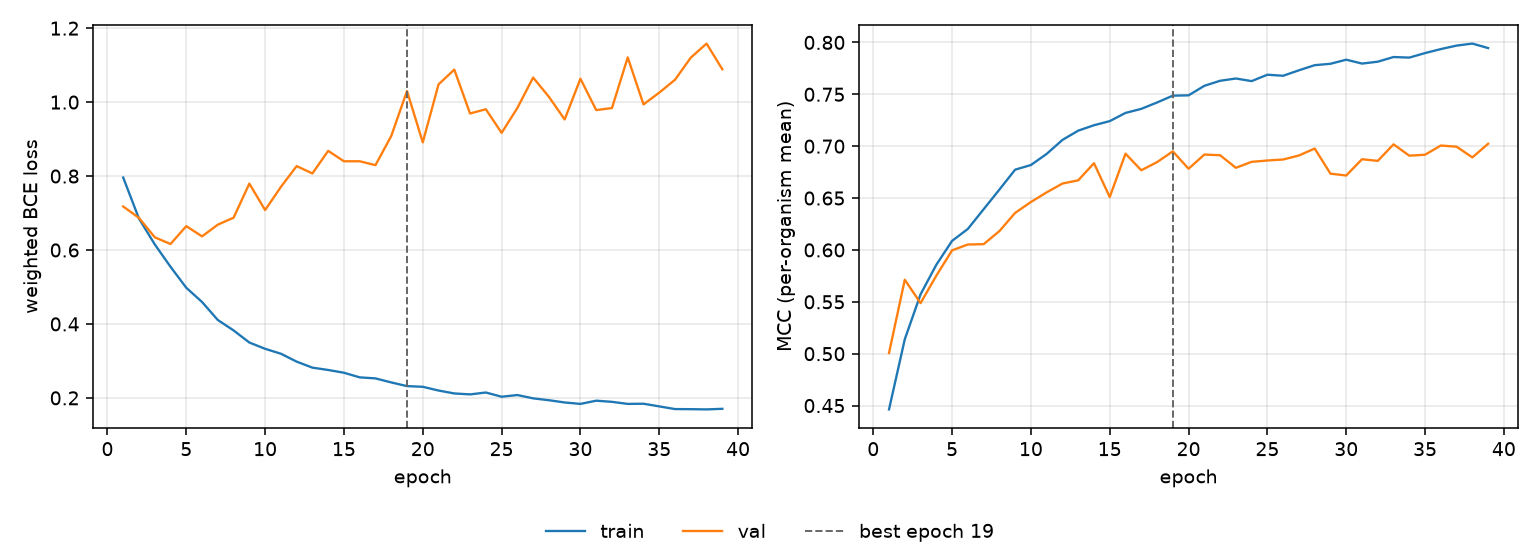

Data behind this chart, as committed beside it:
epoch, tr_loss, vl_loss, tr_mcc, vl_mcc, is_best
1, 0.7959, 0.7177, 0.4463, 0.5006, False
2, 0.6849, 0.6868, 0.5139, 0.5713, False
3, 0.6153, 0.6344, 0.5572, 0.5487, False
4, 0.5546, 0.6162, 0.5857, 0.5752, False
5, 0.4979, 0.6645, 0.6087, 0.5996, False
6, 0.4593, 0.6368, 0.6202, 0.6052, False
7, 0.4107, 0.6685, 0.6392, 0.6055, False
8, 0.3824, 0.6873, 0.6581, 0.6181, False
9, 0.3497, 0.7795, 0.6774, 0.6357, False
10, 0.3327, 0.708, 0.6818, 0.6462, False
11, 0.3194, 0.7706, 0.6926, 0.6555, False
12, 0.2981, 0.827, 0.706, 0.664, False
13, 0.2818, 0.8071, 0.7149, 0.6671, False
14, 0.2755, 0.8682, 0.7202, 0.6836, False
15, 0.268, 0.84, 0.7241, 0.651, False
16, 0.2555, 0.84, 0.732, 0.6928, False
17, 0.2527, 0.8295, 0.736, 0.6768, False
18, 0.2418, 0.9083, 0.7421, 0.6846, False
19, 0.2318, 1.03, 0.7487, 0.695, True
20, 0.23, 0.8911, 0.749, 0.6782, False
21, 0.2199, 1.048, 0.7582, 0.6919, False
22, 0.212, 1.088, 0.763, 0.6913, False
23, 0.2094, 0.9692, 0.7652, 0.6792, False
24, 0.2145, 0.9808, 0.7627, 0.6849, False
25, 0.2031, 0.9168, 0.7689, 0.6862, False
26, 0.2077, 0.9841, 0.7679, 0.6872, False
27, 0.1987, 1.066, 0.7731, 0.691, False
28, 0.1937, 1.014, 0.7781, 0.6977, False
29, 0.1876, 0.9531, 0.7794, 0.6735, False
30, 0.1837, 1.063, 0.7833, 0.6717, False
31, 0.1924, 0.9784, 0.7796, 0.6874, False
32, 0.1893, 0.9839, 0.7814, 0.6858, False
33, 0.1837, 1.121, 0.7859, 0.7018, False
34, 0.1842, 0.9938, 0.7854, 0.6908, False
35, 0.177, 1.026, 0.7897, 0.6917, False
36, 0.1697, 1.061, 0.7936, 0.7006, False
37, 0.1694, 1.12, 0.7969, 0.6995, False
38, 0.1688, 1.158, 0.7989, 0.6892, False
39, 0.1704, 1.089, 0.7945, 0.7023, False
